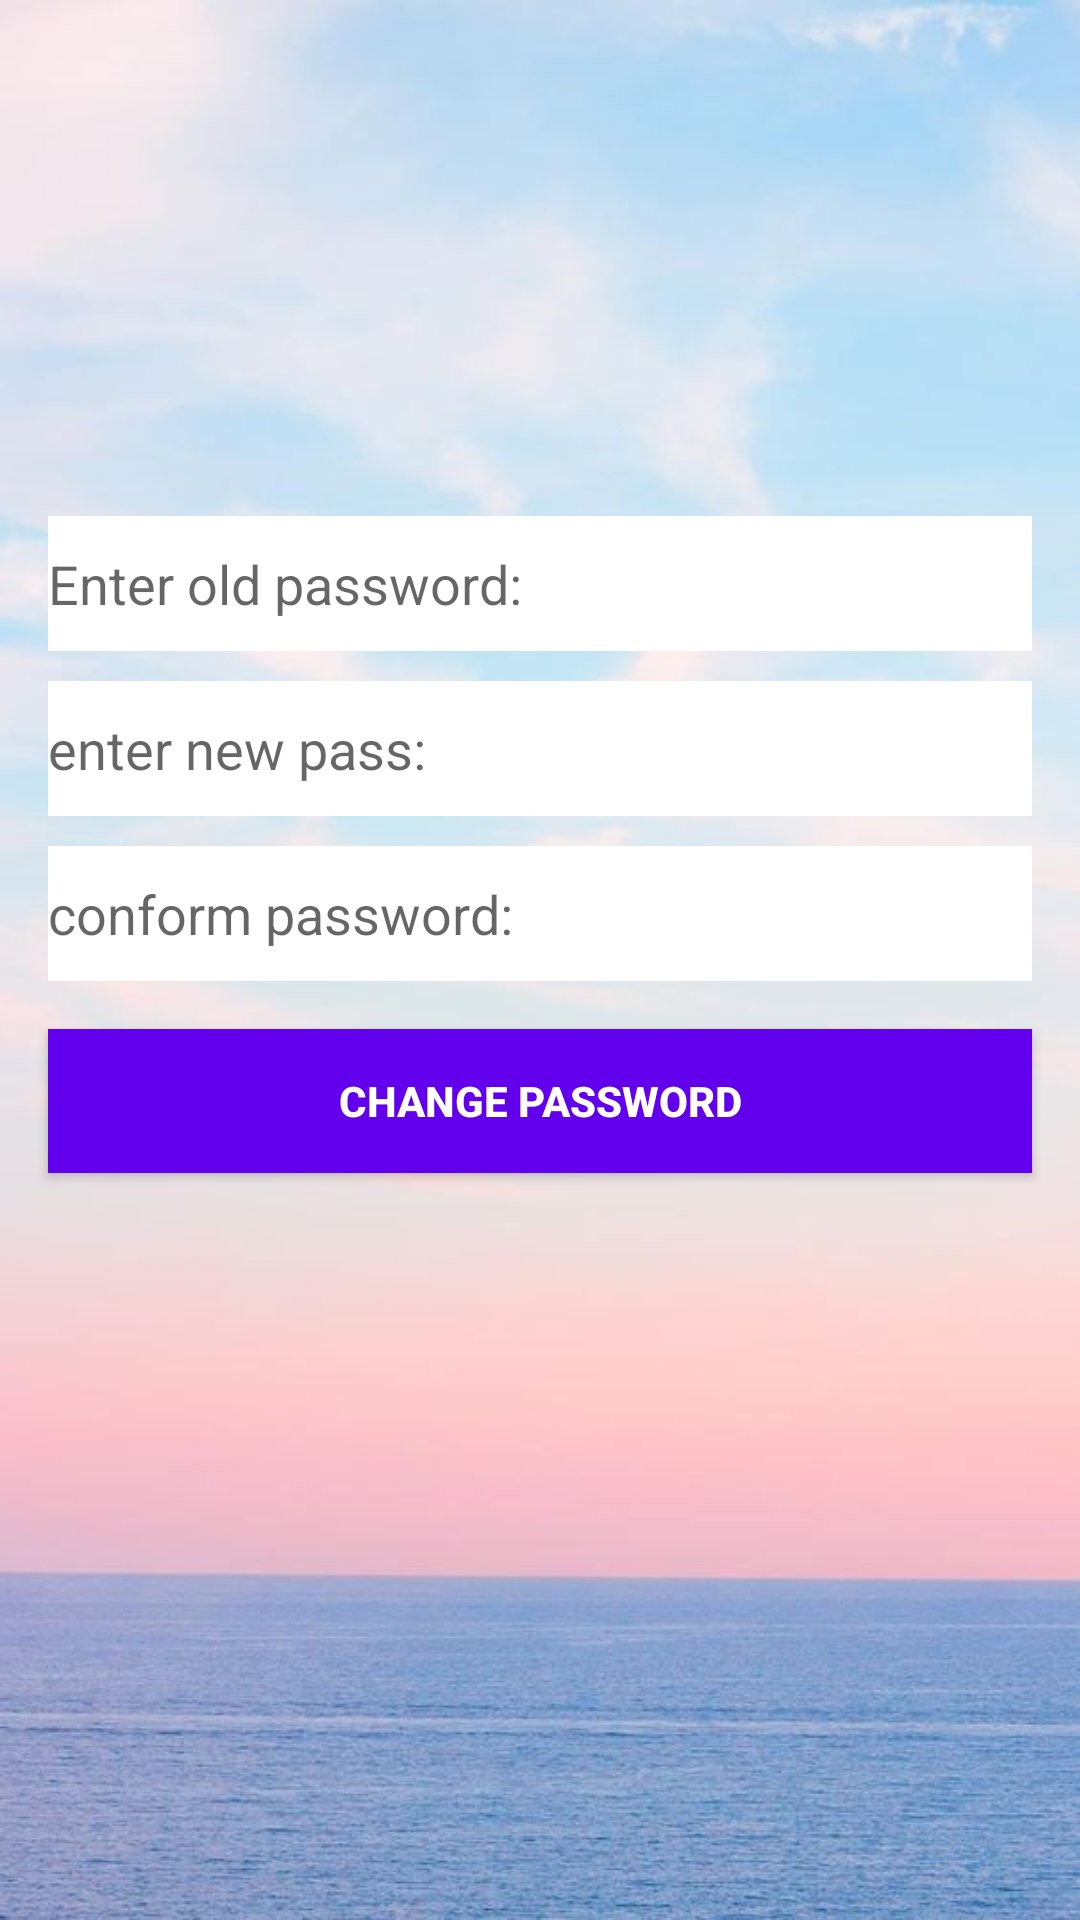

Layout XML and referenced resources for this Android screen:
<!-- AndroidManifest.xml: application theme AppTheme -->
<!-- res/layout/activity_change_password.xml -->
<?xml version="1.0" encoding="utf-8"?>
<android.support.constraint.ConstraintLayout xmlns:android="http://schemas.android.com/apk/res/android"
    xmlns:app="http://schemas.android.com/apk/res-auto"
    xmlns:tools="http://schemas.android.com/tools"
    android:layout_width="match_parent"
    android:layout_height="match_parent"
    tools:context=".ChangePassword"
    android:background="@drawable/bck">


    <EditText
        android:id="@+id/oldpass"
        android:layout_width="0dp"
        android:layout_height="45dp"
        android:layout_marginBottom="5dp"
        android:layout_marginEnd="16dp"
        android:layout_marginStart="16dp"
        android:layout_marginTop="172dp"
        android:background="#FFFFFF"
        android:ems="10"
        android:hint="Enter old password:"
        android:inputType="textPassword"
        app:layout_constraintBottom_toTopOf="@+id/newpass"
        app:layout_constraintEnd_toEndOf="parent"
        app:layout_constraintStart_toStartOf="parent"
        app:layout_constraintTop_toTopOf="parent" />

    <EditText
        android:id="@+id/newpass"
        android:layout_width="0dp"
        android:layout_height="45dp"
        android:layout_marginBottom="5dp"
        android:layout_marginEnd="16dp"
        android:layout_marginStart="16dp"
        android:layout_marginTop="5dp"
        android:background="#FFFFFF"
        android:ems="10"
        android:hint="enter new pass:"
        android:inputType="textPassword"
        app:layout_constraintBottom_toTopOf="@+id/conpass"
        app:layout_constraintEnd_toEndOf="parent"
        app:layout_constraintStart_toStartOf="parent"
        app:layout_constraintTop_toBottomOf="@+id/oldpass" />

    <EditText
        android:id="@+id/conpass"
        android:layout_width="0dp"
        android:layout_height="45dp"
        android:layout_marginBottom="16dp"
        android:layout_marginEnd="16dp"
        android:layout_marginStart="16dp"
        android:layout_marginTop="5dp"
        android:background="#FFFFFF"
        android:ems="10"
        android:hint="conform password:"
        android:inputType="textPassword"
        app:layout_constraintBottom_toTopOf="@+id/btnchange"
        app:layout_constraintEnd_toEndOf="parent"
        app:layout_constraintStart_toStartOf="parent"
        app:layout_constraintTop_toBottomOf="@+id/newpass" />

    <Button
        android:id="@+id/btnchange"
        android:layout_width="0dp"
        android:layout_height="wrap_content"
        android:layout_marginEnd="16dp"
        android:layout_marginStart="16dp"
        android:layout_marginTop="16dp"
        android:background="#6200EE"
        android:text="Change password"
        android:textColor="#FFFFFF"
        android:textStyle="bold"
        app:layout_constraintEnd_toEndOf="parent"
        app:layout_constraintStart_toStartOf="parent"
        app:layout_constraintTop_toBottomOf="@+id/conpass" />
</android.support.constraint.ConstraintLayout>
<!-- resources referenced by this layout -->
<resources>
  <!-- drawable bck: jpg bitmap (drawable, 35485 bytes) -->
  <style name="AppTheme" parent="Theme.AppCompat.Light.DarkActionBar">
          
          <item name="colorPrimary">@color/colorPrimary</item>
          <item name="colorPrimaryDark">@color/colorPrimaryDark</item>
          <item name="colorAccent">@color/colorAccent</item>
      </style>
  <!-- not gathered from this repository: default colours our renderer supplied (Android Studio template values) -->
  <color name="colorPrimary">#FF6200EE</color>
  <color name="colorPrimaryDark">#FF3700B3</color>
  <color name="colorAccent">#FF03DAC5</color>
</resources>
